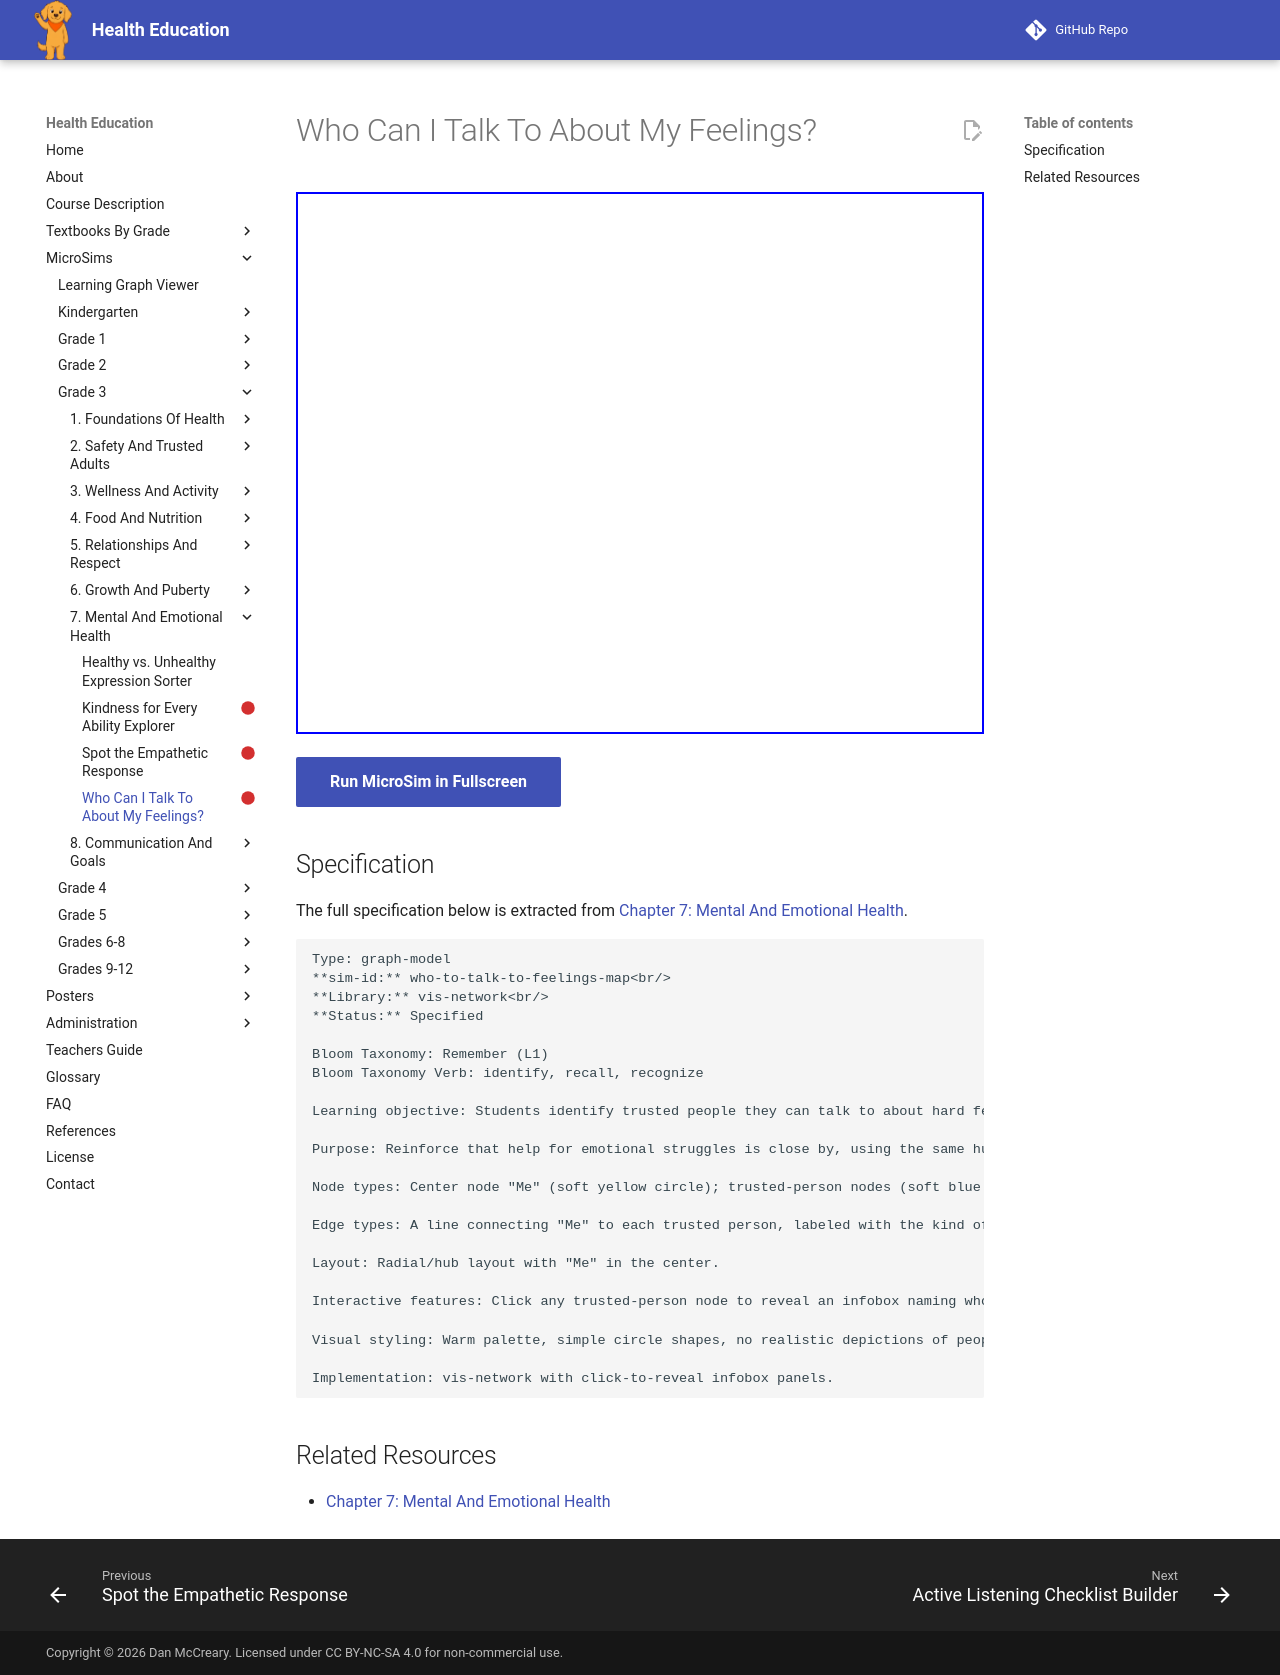

repository: dmccreary/health-education · page: sims/who-to-talk-to-feelings-map/index.html · generator: mkdocs

---
title: Who Can I Talk To About My Feelings?
description: Students identify trusted people they can talk to about hard feelings by exploring a support-network map centered on themselves.
status: scaffold
library: vis-network
bloom_level: Remember (L1)
---

# Who Can I Talk To About My Feelings?



<iframe src="main.html" width="100%" height="542px"></iframe>

[Run MicroSim in Fullscreen](main.html){ .md-button .md-button--primary }

## Specification

The full specification below is extracted from
[Chapter 7: Mental And Emotional Health](../../bands/grade-3/chapters/07-mental-and-emotional-health/index.md).

```text
Type: graph-model
**sim-id:** who-to-talk-to-feelings-map<br/>
**Library:** vis-network<br/>
**Status:** Specified

Bloom Taxonomy: Remember (L1)
Bloom Taxonomy Verb: identify, recall, recognize

Learning objective: Students identify trusted people they can talk to about hard feelings by exploring a support-network map centered on themselves.

Purpose: Reinforce that help for emotional struggles is close by, using the same hub-and-spoke pattern as the trusted-adult map from Chapter 2, now applied specifically to feelings.

Node types: Center node "Me" (soft yellow circle); trusted-person nodes (soft blue circles) connected to "Me" — Parent/Guardian, Teacher, School Counselor, School Nurse, Another Trusted Family Member, Close Friend.

Edge types: A line connecting "Me" to each trusted person, labeled with the kind of help offered (e.g., "Helps me think it through," "Knows calming strategies," "Listens without judging").

Layout: Radial/hub layout with "Me" in the center.

Interactive features: Click any trusted-person node to reveal an infobox naming who they are and an example thing to say to them. Click the center "Me" node to reveal: "You can talk to more than one person, more than once." Drag, zoom, and pan supported.

Visual styling: Warm palette, simple circle shapes, no realistic depictions of people.

Implementation: vis-network with click-to-reveal infobox panels.
```

## Related Resources

- [Chapter 7: Mental And Emotional Health](../../bands/grade-3/chapters/07-mental-and-emotional-health/index.md)
